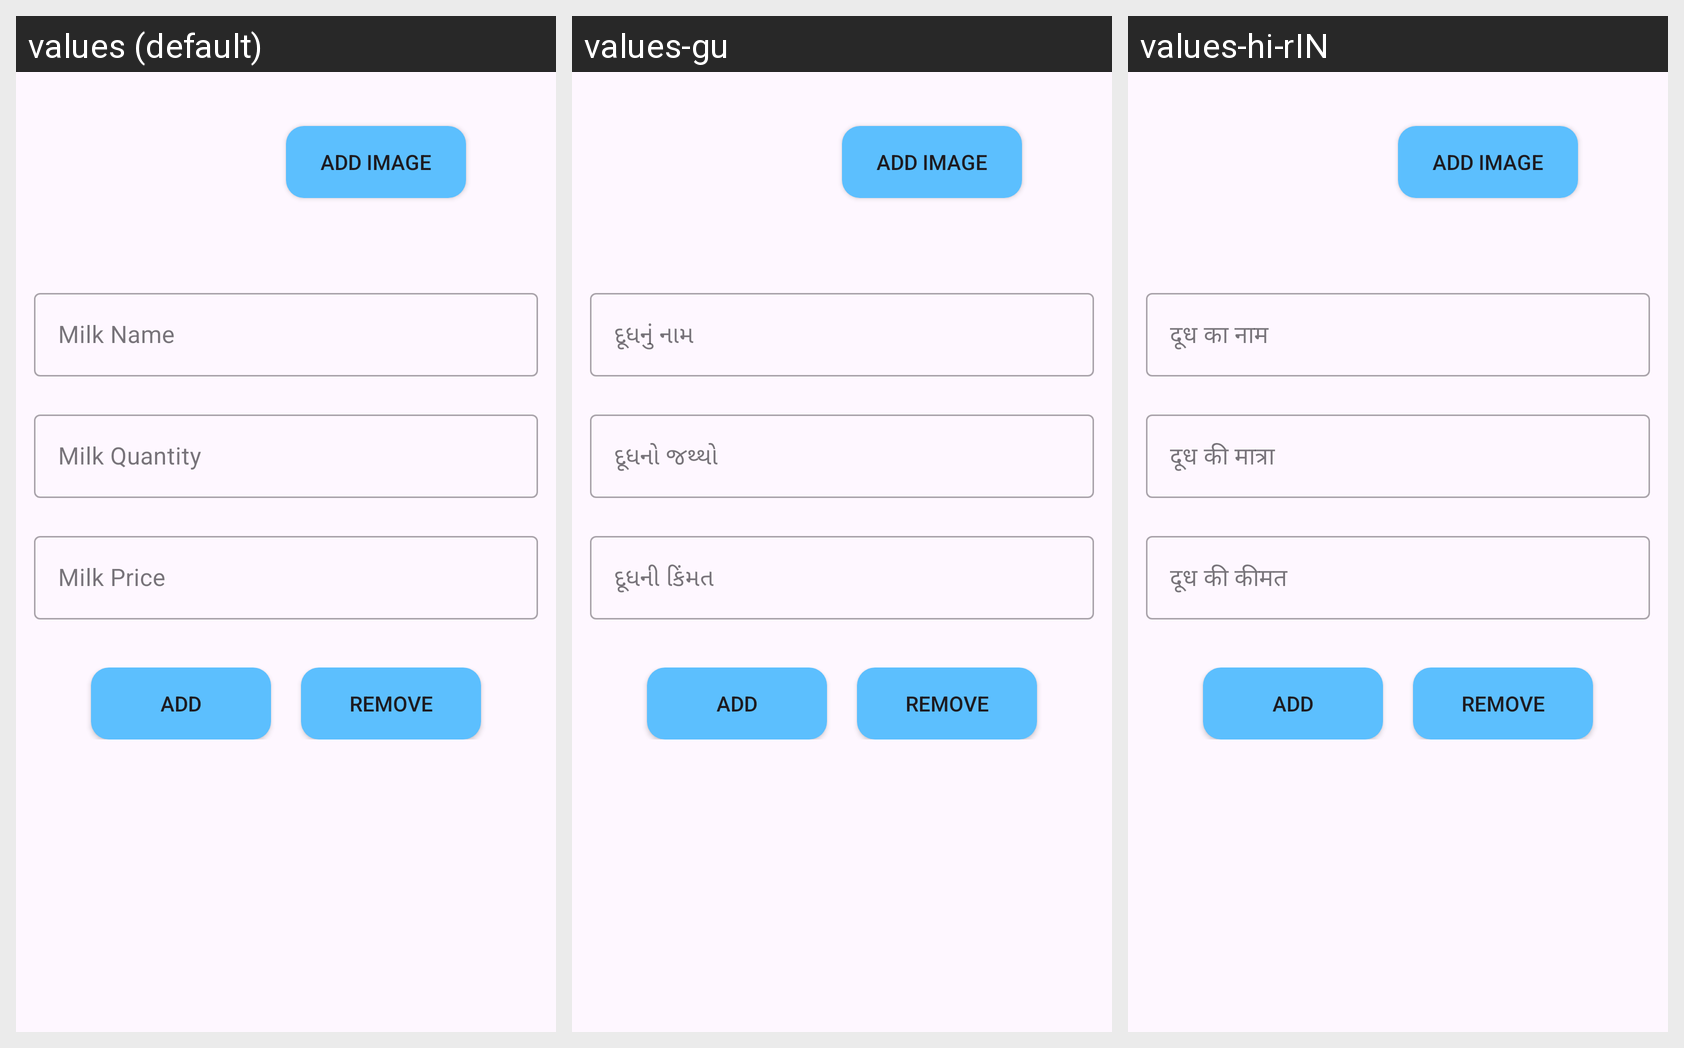

The Android screen above is rendered under several locales of the same app. Produce the string resources it draws, with the default and per-locale values.
Android screen res/layout/fragment_add_product.xml rendered under 3 locales, left to right: values (default), values-gu, values-hi-rIN. Device: Nexus 5 (rendered at 1080×1920; each locale shown at half size, 540×960, under a caption strip naming it); theme Theme.MyDailyMilk.
Strings drawn on this screen, with the default value and each locale's value (text and hints the layout hard-codes, and strings that could not be matched under every locale, appear in the picture but are not listed):

milk_name
  values: Milk Name
  values-gu: દૂધનું નામ
  values-hi-rIN: दूध का नाम

milk_quantity
  values: Milk Quantity
  values-gu: દૂધનો જથ્થો
  values-hi-rIN: दूध की मात्रा

milk_price
  values: Milk Price
  values-gu: દૂધની કિંમત
  values-hi-rIN: दूध की कीमत
